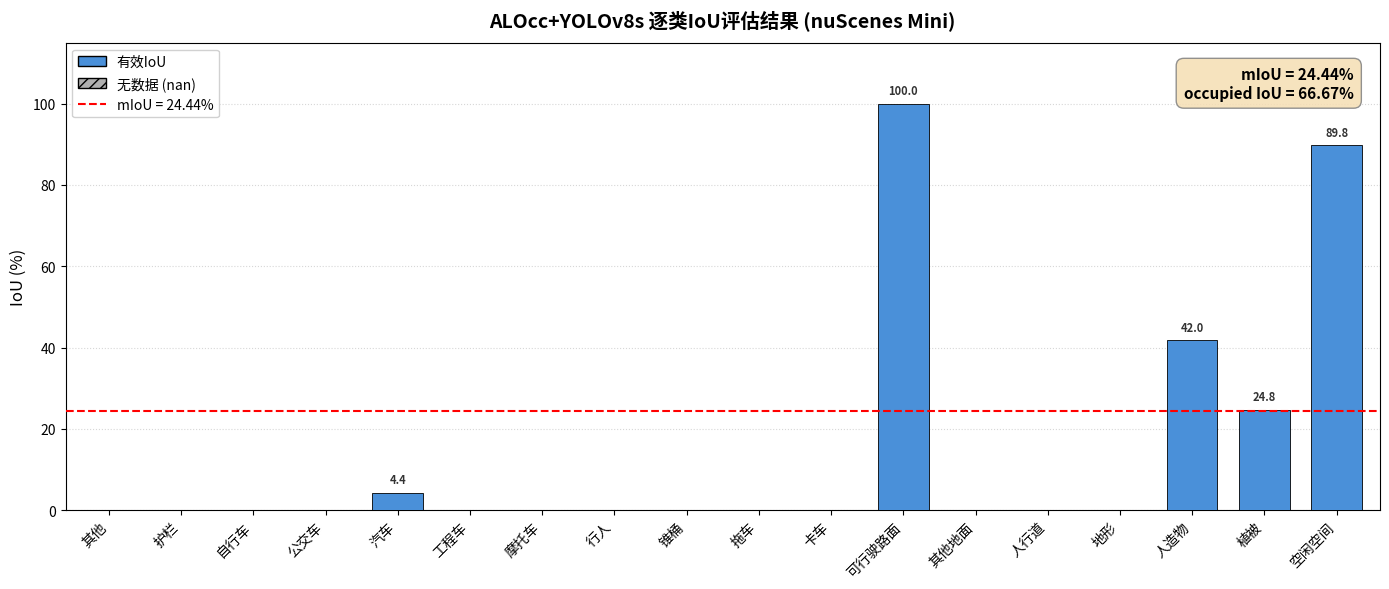

Reproduce this figure in Python. (Note: this script raises an exception after producing the figure.)
#!/usr/bin/env python3
"""Generate per-class IoU bar chart for ALOcc+YOLOv8s on nuScenes Mini."""

import matplotlib
matplotlib.use('Agg')
import matplotlib.pyplot as plt
import matplotlib.font_manager as fm
import numpy as np

# ---------------------------------------------------------------------------
# Font setup: use FontProperties with explicit .ttc path for CJK support
# ---------------------------------------------------------------------------
import os

_font_path = None
_ttc_candidates = [
    '/usr/share/fonts/opentype/noto/NotoSansCJK-Regular.ttc',
    '/usr/share/fonts/truetype/noto/NotoSansCJK-Regular.ttc',
]
for p in _ttc_candidates:
    if os.path.isfile(p):
        _font_path = p
        break

# Also check SimHei
if _font_path is None:
    for f in fm.fontManager.ttflist:
        if 'SimHei' in f.name:
            _font_path = f.fname
            break

if _font_path:
    # Register the font so rcParams can find it
    fm.fontManager.addfont(_font_path)
    _fp = fm.FontProperties(fname=_font_path)
    chosen_font = _fp.get_name()
else:
    chosen_font = 'DejaVu Sans'

plt.rcParams['font.family'] = chosen_font
plt.rcParams['font.sans-serif'] = [chosen_font]
plt.rcParams['font.size'] = 10
plt.rcParams['axes.unicode_minus'] = False  # fix minus sign rendering
print(f'Using font: {chosen_font} (from {_font_path})')

# ---------------------------------------------------------------------------
# Data definition (18 classes in nuScenes order)
# ---------------------------------------------------------------------------
class_names_cn = [
    '其他',        # others
    '护栏',        # barrier
    '自行车',      # bicycle
    '公交车',      # bus
    '汽车',        # car
    '工程车',      # construction_vehicle
    '摩托车',      # motorcycle
    '行人',        # pedestrian
    '锥桶',        # traffic_cone
    '拖车',        # trailer
    '卡车',        # truck
    '可行驶路面',  # driveable_surface
    '其他地面',    # other_flat
    '人行道',      # sidewalk
    '地形',        # terrain
    '人造物',      # manmade
    '植被',        # vegetation
    '空闲空间',    # free
]

# IoU values; None = nan (no data)
iou_values_raw = [
    0.0,    # others
    0.0,    # barrier
    None,   # bicycle (nan)
    None,   # bus (nan)
    4.36,   # car
    None,   # construction_vehicle (nan)
    None,   # motorcycle (nan)
    None,   # pedestrian (nan)
    None,   # traffic_cone (nan)
    None,   # trailer (nan)
    None,   # truck (nan)
    100.0,  # driveable_surface
    None,   # other_flat (nan)
    None,   # sidewalk (nan)
    0.0,    # terrain
    41.96,  # manmade
    24.78,  # vegetation
    89.76,  # free
]

n = len(class_names_cn)
iou_values = np.array([v if v is not None else 0.0 for v in iou_values_raw])
is_nan = np.array([v is None for v in iou_values_raw])

# ---------------------------------------------------------------------------
# Metrics
# ---------------------------------------------------------------------------
miou = 24.44
occupied_iou = 66.67

# ---------------------------------------------------------------------------
# Plot
# ---------------------------------------------------------------------------
fig, ax = plt.subplots(figsize=(14, 6))

x = np.arange(n)
bar_width = 0.7

# Colors
color_valid = '#4A90D9'   # blue for valid classes
color_nan   = '#B0B0B0'   # gray for nan classes

colors = [color_nan if is_nan[i] else color_valid for i in range(n)]

bars = ax.bar(x, iou_values, width=bar_width, color=colors, edgecolor='black',
              linewidth=0.6, zorder=3)

# Add hatching to nan bars
for i, bar in enumerate(bars):
    if is_nan[i]:
        bar.set_hatch('///')

# Horizontal mIoU line
ax.axhline(y=miou, color='red', linestyle='--', linewidth=1.5, zorder=4,
           label=f'mIoU = {miou}%')

# Value labels on bars
for i, (val, raw) in enumerate(zip(iou_values, iou_values_raw)):
    if raw is not None and val > 0:
        ax.text(i, val + 1.5, f'{val:.1f}', ha='center', va='bottom',
                fontsize=8, fontweight='bold', color='#333333')

# Text annotation box
textstr = f'mIoU = {miou}%\noccupied IoU = {occupied_iou}%'
props = dict(boxstyle='round,pad=0.5', facecolor='wheat', alpha=0.85,
             edgecolor='gray')
ax.text(0.98, 0.95, textstr, transform=ax.transAxes, fontsize=11,
        verticalalignment='top', horizontalalignment='right', bbox=props,
        fontweight='bold')

# Axes & labels
ax.set_xticks(x)
ax.set_xticklabels(class_names_cn, rotation=45, ha='right', fontsize=10)
ax.set_ylabel('IoU (%)', fontsize=12)
ax.set_title('ALOcc+YOLOv8s 逐类IoU评估结果 (nuScenes Mini)', fontsize=14,
             fontweight='bold', pad=12)
ax.set_ylim(0, 115)
ax.set_xlim(-0.6, n - 0.4)

# Legend
from matplotlib.patches import Patch
legend_elements = [
    Patch(facecolor=color_valid, edgecolor='black', label='有效IoU'),
    Patch(facecolor=color_nan, edgecolor='black', hatch='///', label='无数据 (nan)'),
    plt.Line2D([0], [0], color='red', linestyle='--', linewidth=1.5,
               label=f'mIoU = {miou}%'),
]
ax.legend(handles=legend_elements, loc='upper left', fontsize=10,
          framealpha=0.9)

# Grid
ax.yaxis.grid(True, linestyle=':', alpha=0.5, zorder=0)
ax.set_axisbelow(True)

plt.tight_layout()

# ---------------------------------------------------------------------------
# Save
# ---------------------------------------------------------------------------
out_path = '/home/siton02/md0/crf/ros2_yolo_car_ws/figures/per_class_iou.png'
fig.savefig(out_path, dpi=200, bbox_inches='tight', facecolor='white')
plt.close(fig)
print(f'Saved: {out_path}')
